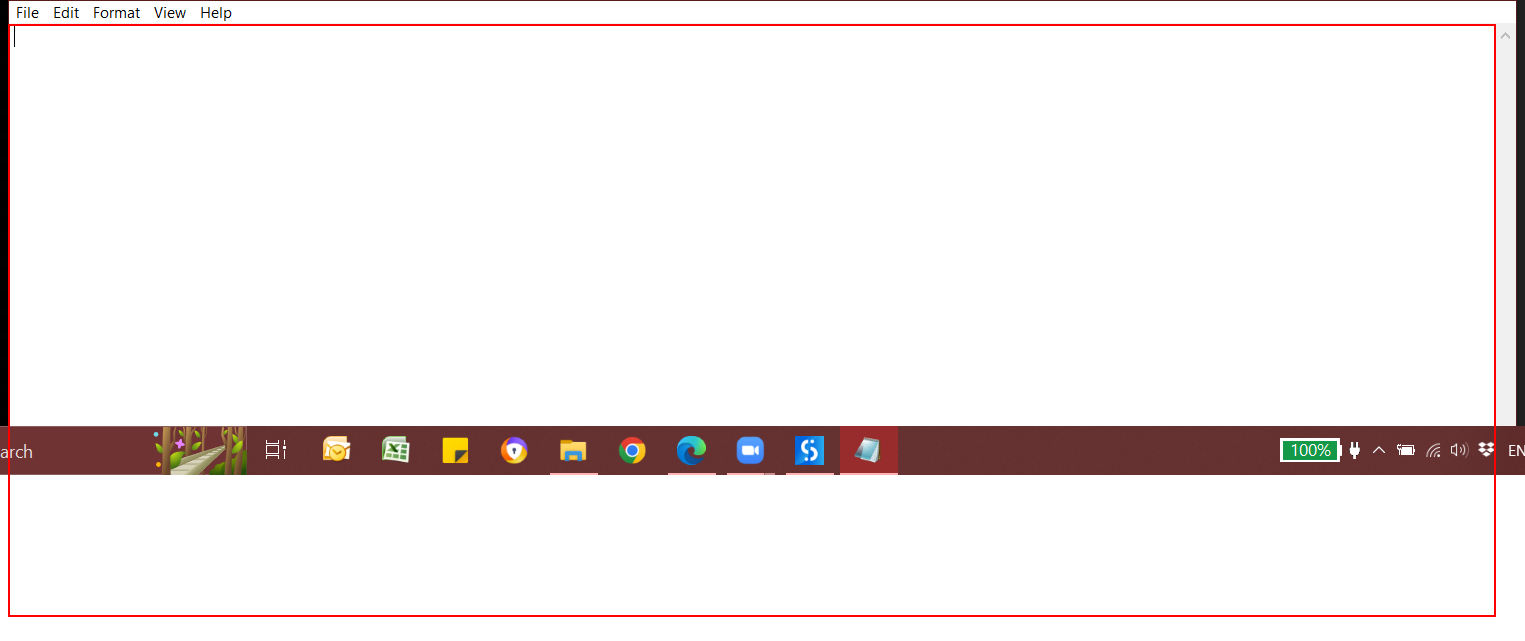
Workflow: Delay Exercise

Step 1: type "What is automation[k(enter)]" into the editable text 'Text Editor' in window '* - Notepad' (notepad.exe)
